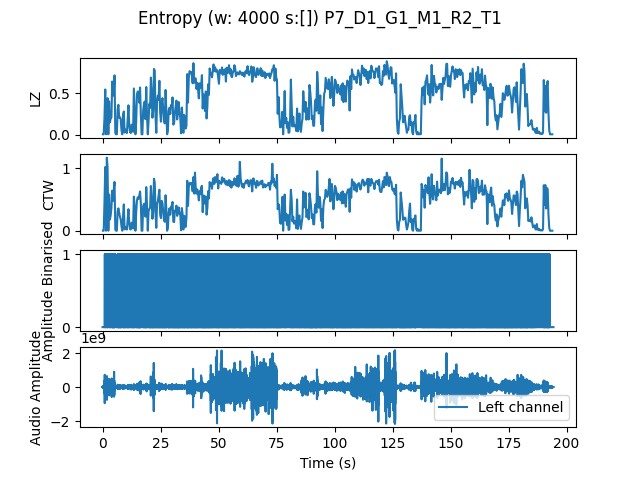

The file beside this chart, header and first rows:
, t0, LZ, CTW
mean, 2331930, 0.4716, 0.5046
0.0, 0.0, 0.005983, 0.0006453
0.3333, 0.3333, 0.005983, 0.0006453
0.6667, 0.6667, 0.2034, 0.4477
1.0, 1.0, 0.5474, 1.021
1.333, 1.333, 0.005983, 0.0006453
1.667, 1.667, 0.3321, 1.171
2.0, 2.0, 0.4427, 1.025
2.333, 2.333, 0.005983, 0.0006453
2.667, 2.667, 0.4038, 0.581
3.0, 3.0, 0.1496, 0.1785
3.333, 3.333, 0.1974, 0.2454
3.667, 3.667, 0.2064, 0.3713
4.0, 4.0, 0.6432, 0.6417
4.333, 4.333, 0.4996, 0.4779
4.667, 4.667, 0.4726, 0.6486
5.0, 5.0, 0.7179, 0.7826
5.333, 5.333, 0.02094, 0.01686
5.667, 5.667, 0.005983, 0.0006453
6.0, 6.0, 0.005983, 0.0006453
6.333, 6.333, 0.3051, 0.3155
6.667, 6.667, 0.362, 0.3592
7.0, 7.0, 0.2064, 0.2906
7.333, 7.333, 0.2124, 0.2235
7.667, 7.667, 0.1855, 0.1821
8.0, 8.0, 0.05385, 0.07314
8.333, 8.333, 0.005983, 0.0006453
8.667, 8.667, 0.2363, 0.2303
9.0, 9.0, 0.2812, 0.4219
9.333, 9.333, 0.02692, 0.02126
9.667, 9.667, 0.06282, 0.05841
10.0, 10.0, 0.04487, 0.04915
10.33, 10.33, 0.02094, 0.01906
10.67, 10.67, 0.1855, 0.1809
11.0, 11.0, 0.356, 0.3453
11.33, 11.33, 0.1137, 0.1264
11.67, 11.67, 0.0359, 0.02768
12.0, 12.0, 0.02094, 0.01988
12.33, 12.33, 0.1226, 0.1315
12.67, 12.67, 0.07778, 0.08605
13.0, 13.0, 0.0359, 0.03601
13.33, 13.33, 0.5594, 0.5474
13.67, 13.67, 0.2842, 0.3638
14.0, 14.0, 0.005983, 0.0006453
14.33, 14.33, 0.1585, 0.2989
14.67, 14.67, 0.4906, 0.4857
15.0, 15.0, 0.5235, 0.5357
15.33, 15.33, 0.5175, 0.5111
15.67, 15.67, 0.3889, 0.5632
16.0, 16.0, 0.5714, 0.6289
16.33, 16.33, 0.2483, 0.4406
16.67, 16.67, 0.005983, 0.0006453
17.0, 17.0, 0.005983, 0.0006453
17.33, 17.33, 0.2932, 0.3939
17.67, 17.67, 0.365, 0.4292
18.0, 18.0, 0.4009, 0.4328
18.33, 18.33, 0.1885, 0.226
18.67, 18.67, 0.5773, 0.6989
19.0, 19.0, 0.2303, 0.4037
19.33, 19.33, 0.005983, 0.0006453
... 523 more rows
